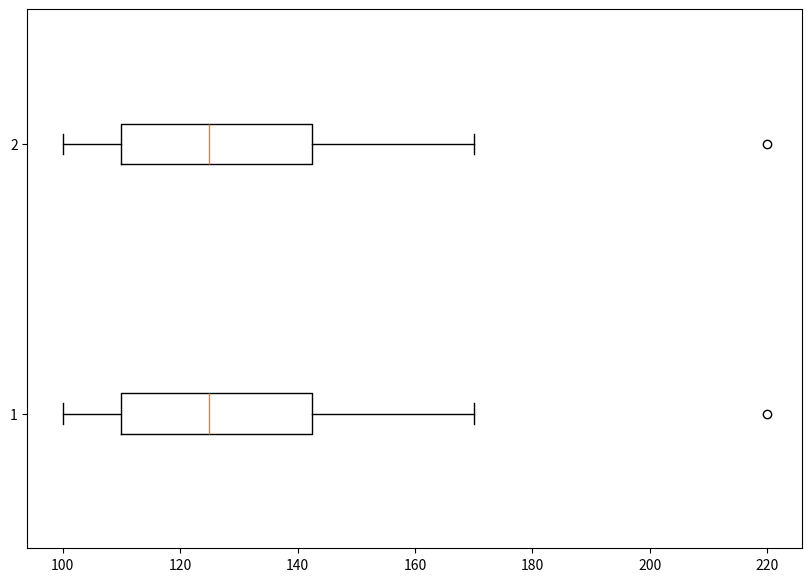

Recreate this plot in Python.
import numpy as np
import matplotlib.pyplot as plt
l = [100, 110, 110, 110, 120, 120, 130, 140, 140, 150, 170, 220]
q1, q2, q3 = np.quantile(l, [0.25, 0.5, 0.75], method='midpoint')
print(q1, q2, q3)
iqr = q3-q1
print(iqr)

l2 = [100, 110, 110, 110, 120, 120, 130, 140, 140, 150, 170, 220]
l3 = [l, l2]
fig = plt.figure(figsize=(10, 7))
bp = plt.boxplot(l3, vert=0)
plt.show()

# np.random.seed(10)
# data = np.random.normal(50, 20, 200)
# fig = plt.figure(figsize=(10, 7))
# plt.boxplot(data, vert=0)
# plt.show()


def listmax(l):
    l1=[]
    for i in l:
        l1.append(sum(i)/len(i))
    return l1


def same(l1,l2):
    m=min(len(l1),len(l2))
    for i in range(m):
        if l1[i]!=l2:
            return False
    return True